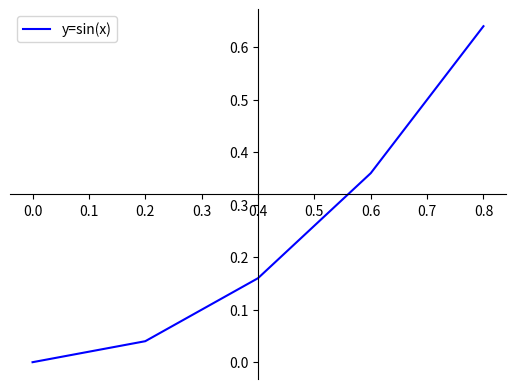

This figure's Python source:
import matplotlib.pyplot as plt
import numpy as np


def sigmoid_function(x):
    z = (1/(1 + np.exp(-x)))
    return z


# 100 linearly spaced numbers
x = np.arange(0., 1., 0.2)

A = 100
alpha = 0.5
tau = 0.2

Y = []
for v in x:
    #val = A + (A*alpha - A) * (1-np.exp(-v/tau))
    val = v**2
    Y.append(val)



# setting the axes at the centre
fig = plt.figure()
ax = fig.add_subplot(1, 1, 1)
ax.spines['left'].set_position('center')
ax.spines['bottom'].set_position('center')
ax.spines['right'].set_color('none')
ax.spines['top'].set_color('none')
ax.xaxis.set_ticks_position('bottom')
ax.yaxis.set_ticks_position('left')

# plot the functions
plt.plot(x,Y, 'b', label='y=sin(x)')

plt.legend(loc='upper left')

# show the plot
plt.show()

